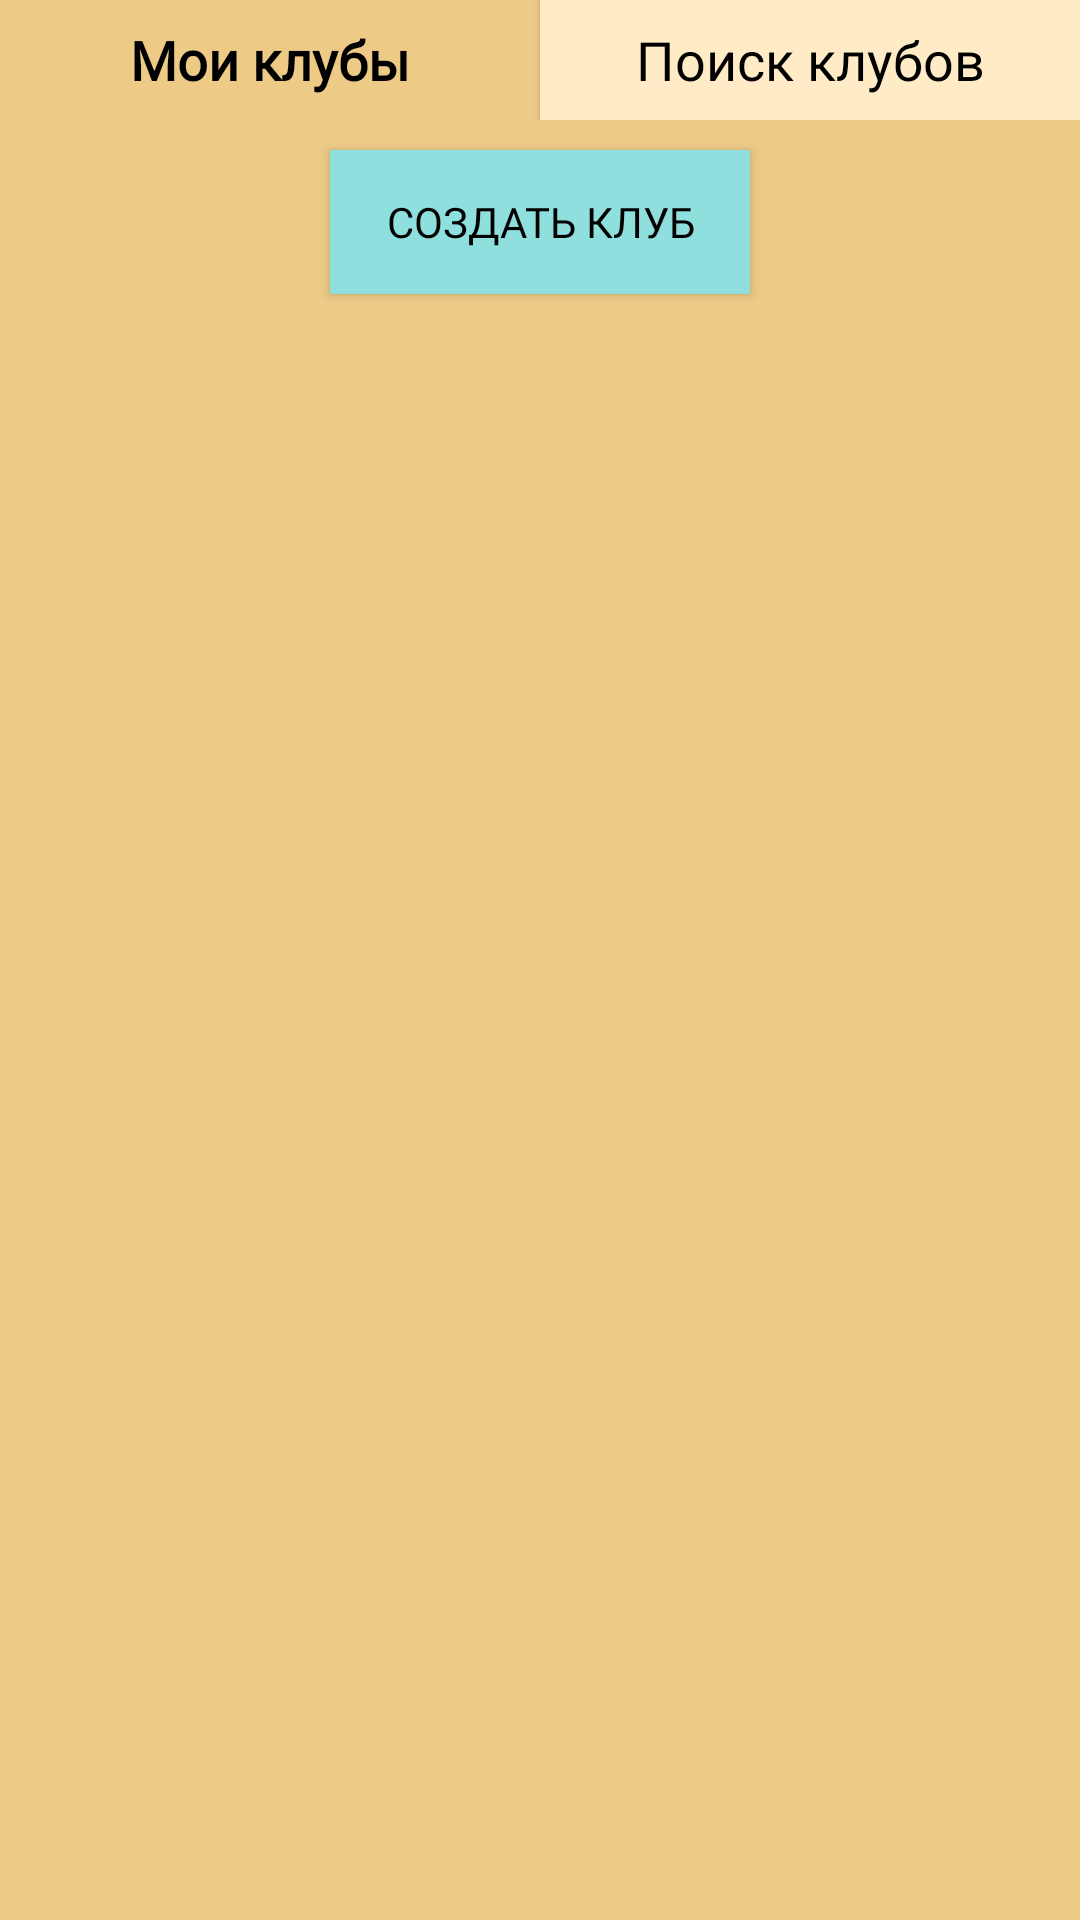

Android layout source for this screen:
<!-- AndroidManifest.xml: application theme Theme.Biblinarium -->
<!-- res/layout/fragment_forum_my_clubs.xml -->
<?xml version="1.0" encoding="utf-8"?>
<RelativeLayout xmlns:android="http://schemas.android.com/apk/res/android"
    xmlns:tools="http://schemas.android.com/tools"
    android:layout_width="match_parent"
    android:layout_height="match_parent"
    tools:context=".mvvm.views.ui.pages.forum.ForumMyClubsFragment">

    <FrameLayout
        android:id="@+id/fragment_forum_myClubs_searchingPanel"
        android:layout_width="match_parent"
        android:layout_height="wrap_content" >

    </FrameLayout>

    <LinearLayout
        android:id="@+id/layout_fragment_forum_myClubs_buttons"
        android:layout_width="match_parent"
        android:layout_height="40dp"
        android:orientation="horizontal"
        android:layout_below="@id/fragment_forum_myClubs_searchingPanel">

        <Button
            android:id="@+id/button_fragment_forum_myClubs_myClubs"
            android:layout_weight="1"
            android:layout_width="0dp"
            android:layout_height="match_parent"
            android:background="@color/fragmentBackgroundLight"
            android:text="@string/button_myClubs"
            android:textColor="@color/black"
            android:textStyle="bold"
            android:textAllCaps="false"
            android:fontFamily="@font/rubik"
            android:textSize="18sp"
            android:enabled="false"/>

        <Button
            android:id="@+id/button_fragment_forum_myClubs_findClubs"
            android:layout_weight="1"
            android:layout_width="0dp"
            android:layout_height="match_parent"
            android:background="@color/basicBackground"
            android:text="@string/button_findClubs"
            android:textColor="@color/black"
            android:textAllCaps="false"
            android:fontFamily="@font/rubik"
            android:textSize="18sp"/>
    </LinearLayout>

    <View
        android:layout_width="match_parent"
        android:layout_height="match_parent"
        android:layout_below="@+id/layout_fragment_forum_myClubs_buttons"
        android:background="@color/fragmentBackgroundLight"/>

    <Button
        android:id="@+id/button_fragment_forum_createClub"
        android:layout_width="match_parent"
        android:layout_height="wrap_content"
        android:layout_below="@+id/layout_fragment_forum_myClubs_buttons"
        android:layout_centerHorizontal="true"
        android:layout_marginStart="220dp"
        android:layout_marginTop="10dp"
        android:layout_marginBottom="10dp"
        android:background="@color/button"
        android:fontFamily="@font/rubik"
        android:text="@string/buttons_createClub"
        android:textColor="@color/black" />

    <ScrollView
        android:layout_width="match_parent"
        android:layout_height="match_parent"
        android:layout_below="@+id/button_fragment_forum_createClub"
        android:layout_marginStart="15dp"
        android:layout_marginEnd="15dp">

        <LinearLayout
            android:id="@+id/layout_fragment_forum_myClubs_myClubsButtons"
            android:layout_width="match_parent"
            android:layout_height="wrap_content"
            android:orientation="vertical">

        </LinearLayout>
    </ScrollView>

</RelativeLayout>
<!-- resources referenced by this layout -->
<resources>
  <color name="basicBackground">#ffecc7</color>
  <color name="black">#FF000000</color>
  <color name="button">#90DFDF</color>
  <color name="fragmentBackgroundLight">#EDCA86</color>
  <string name="button_findClubs">Поиск клубов</string>
  <string name="button_myClubs">Мои клубы</string>
  <string name="buttons_createClub">Создать клуб</string>
  <style name="Theme.Biblinarium" parent="Theme.AppCompat.NoActionBar">
          
          <item name="colorPrimary">@color/black</item>
          <item name="colorPrimaryVariant">@color/fragmentBackground</item>
          <item name="colorOnPrimary">@color/fragmentBackground</item>
          
          <item name="colorSecondary">@color/grayForeground</item>
          <item name="colorSecondaryVariant">@color/grayForeground</item>
          <item name="colorOnSecondary">@color/black</item>
          
          <item name="android:statusBarColor" tools:targetApi="l">?attr/colorPrimaryVariant</item>
          
      </style>
  <color name="fragmentBackground">#C59D51</color>
  <color name="grayForeground">#9C9C9C</color>
</resources>
